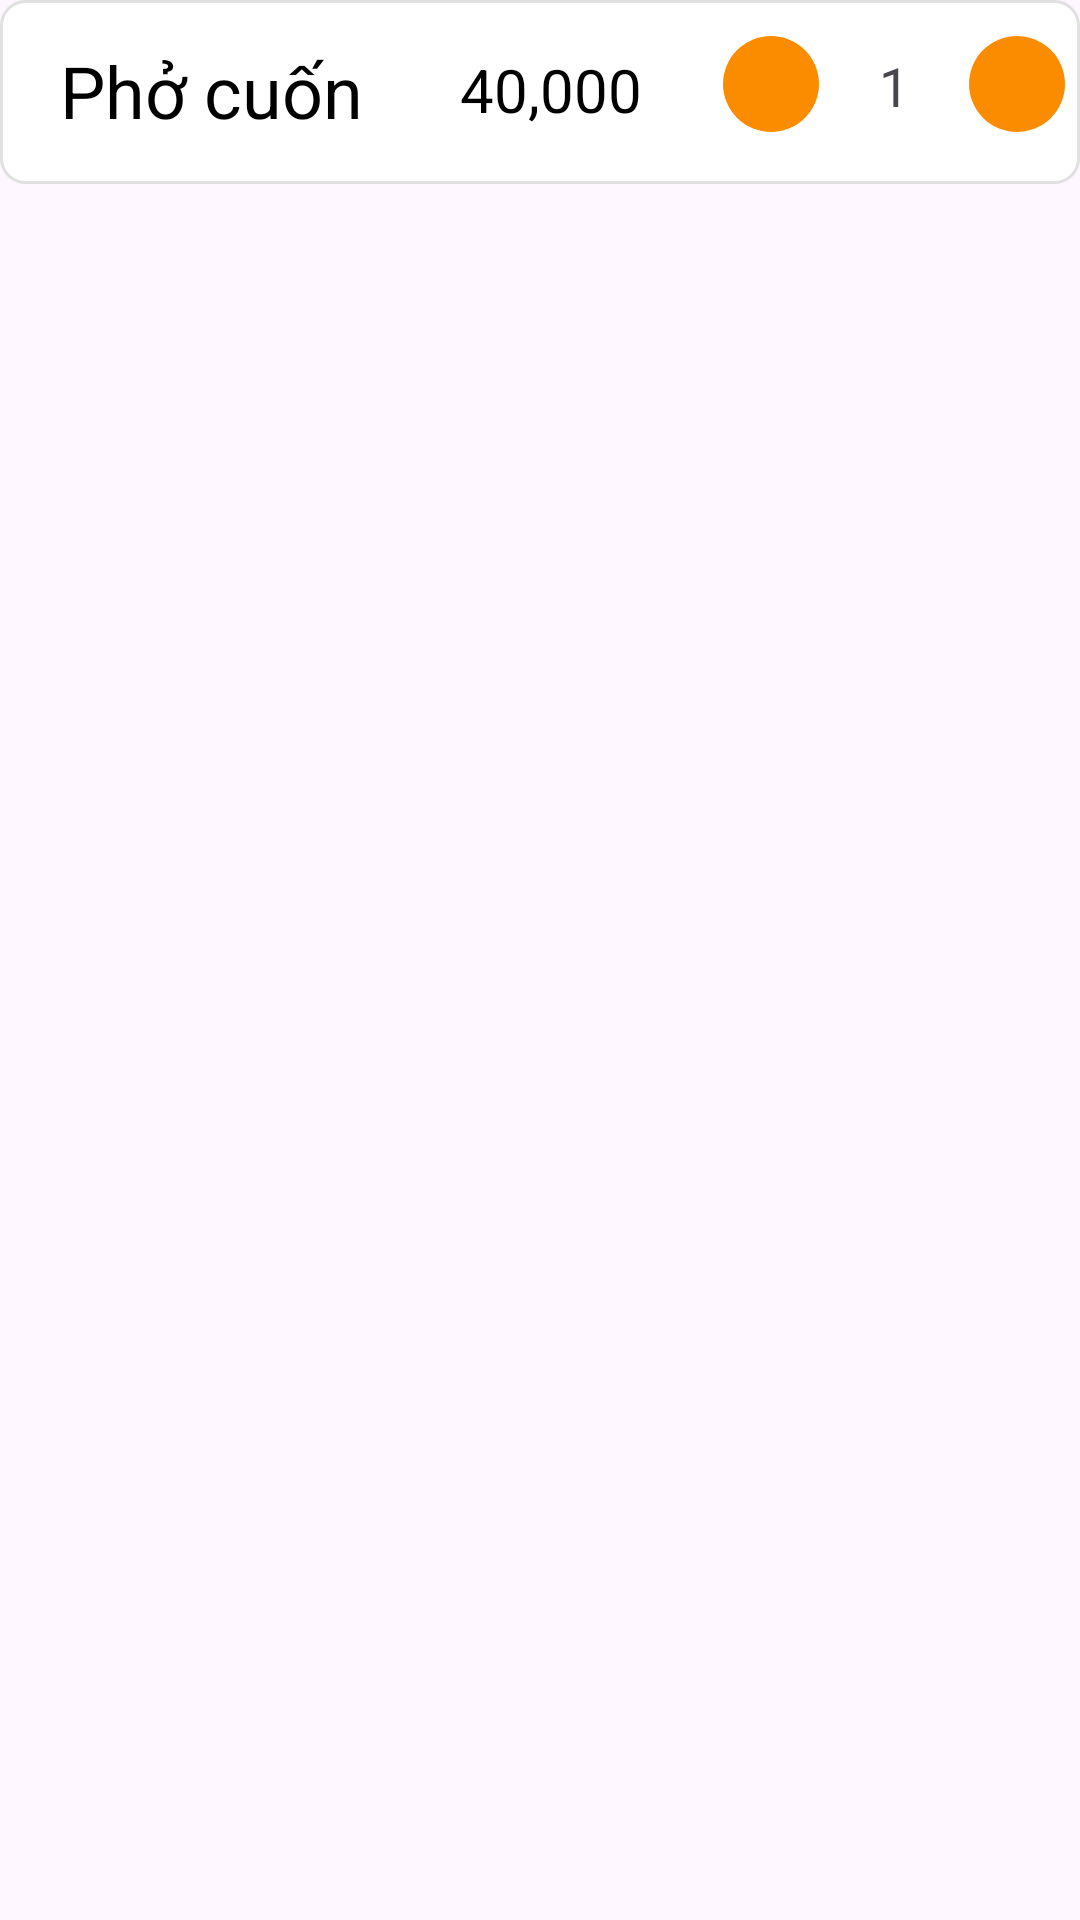

Write the Android layout XML for this screen, with the resource values it uses.
<!-- AndroidManifest.xml: application theme Theme.DACN -->
<!-- res/layout/activity_staff_item_listview.xml -->
<LinearLayout
    xmlns:android="http://schemas.android.com/apk/res/android"
    android:layout_width="match_parent"
    android:layout_height="wrap_content"
    android:paddingBottom="10dp">


    <LinearLayout
        android:orientation="horizontal"
        android:layout_width="match_parent"
        android:layout_height="wrap_content"
        android:paddingBottom="15dp"
        android:paddingTop="10dp"
        android:paddingLeft="5dp"
        android:paddingRight="5dp"
        android:background="@drawable/shadow_item_background">

        <TextView
            android:id="@+id/item_name_cart_list"
            android:layout_width="wrap_content"
            android:layout_height="wrap_content"
            android:layout_marginTop="4dp"
            android:layout_weight="0.4"
            android:textColor="#000"
            android:paddingLeft="15dp"
            android:textSize="24sp"
            android:text="Phở cuốn"
            android:gravity="left"/>

        <TextView
            android:id="@+id/item_price_cart_list"
            android:layout_width="100dp"
            android:layout_height="wrap_content"
            android:layout_marginTop="2dp"
            android:textColor="#000"
            android:textSize="20sp"
            android:layout_weight="1"
            android:text="40,000"
            android:gravity="center"/>
        <ImageButton
            android:id="@+id/btn_minus"
            android:layout_width="32dp"
            android:layout_height="32dp"
            android:layout_gravity="center_vertical"
            android:background="@drawable/circle_background"
            android:contentDescription="Minus button"
            android:scaleType="centerInside"
            android:src="@drawable/ic_minus" />

        <TextView
            android:id="@+id/tv_quantity"
            android:layout_width="wrap_content"
            android:layout_height="wrap_content"
            android:text="1"
            android:textSize="18sp"
            android:paddingLeft="20dp"
            android:paddingRight="20dp"
            android:gravity="center_vertical" />

        <ImageButton
            android:id="@+id/btn_plus"
            android:layout_width="32dp"
            android:layout_height="32dp"
            android:layout_gravity="center_vertical"
            android:background="@drawable/circle_background"
            android:contentDescription="Plus button"
            android:scaleType="centerInside"
            android:src="@drawable/ic_pluss" />
    </LinearLayout>
</LinearLayout>
<!-- resources referenced by this layout -->
<resources>
  <!-- drawable circle_background (drawable) -->
  <?xml version="1.0" encoding="utf-8"?>
  <shape xmlns:android="http://schemas.android.com/apk/res/android" android:shape="oval">
      <solid android:color="#FB8C00"/>
      <size android:width="32dp" android:height="32dp"/>
  </shape>
  <!-- drawable shadow_item_background (drawable) -->
  <layer-list xmlns:android="http://schemas.android.com/apk/res/android">
      <item android:left="22dp" android:right="2dp" android:top="22dp" android:bottom="6dp">
          <shape android:shape="rectangle">
              <solid android:color="#80000000"/>
              <corners android:radius="8dp"/>
          </shape>
      </item>
  
      <item>
          <shape android:shape="rectangle">
              <solid android:color="#FFFFFF"/>
              <corners android:radius="8dp"/>
              <stroke android:width="1dp" android:color="#E0E0E0"/> 
          </shape>
      </item>
  </layer-list>
  <style name="Theme.DACN" parent="Base.Theme.DACN" />
  <style name="Base.Theme.DACN" parent="Theme.Material3.DayNight.NoActionBar">
          
          
      </style>
</resources>
